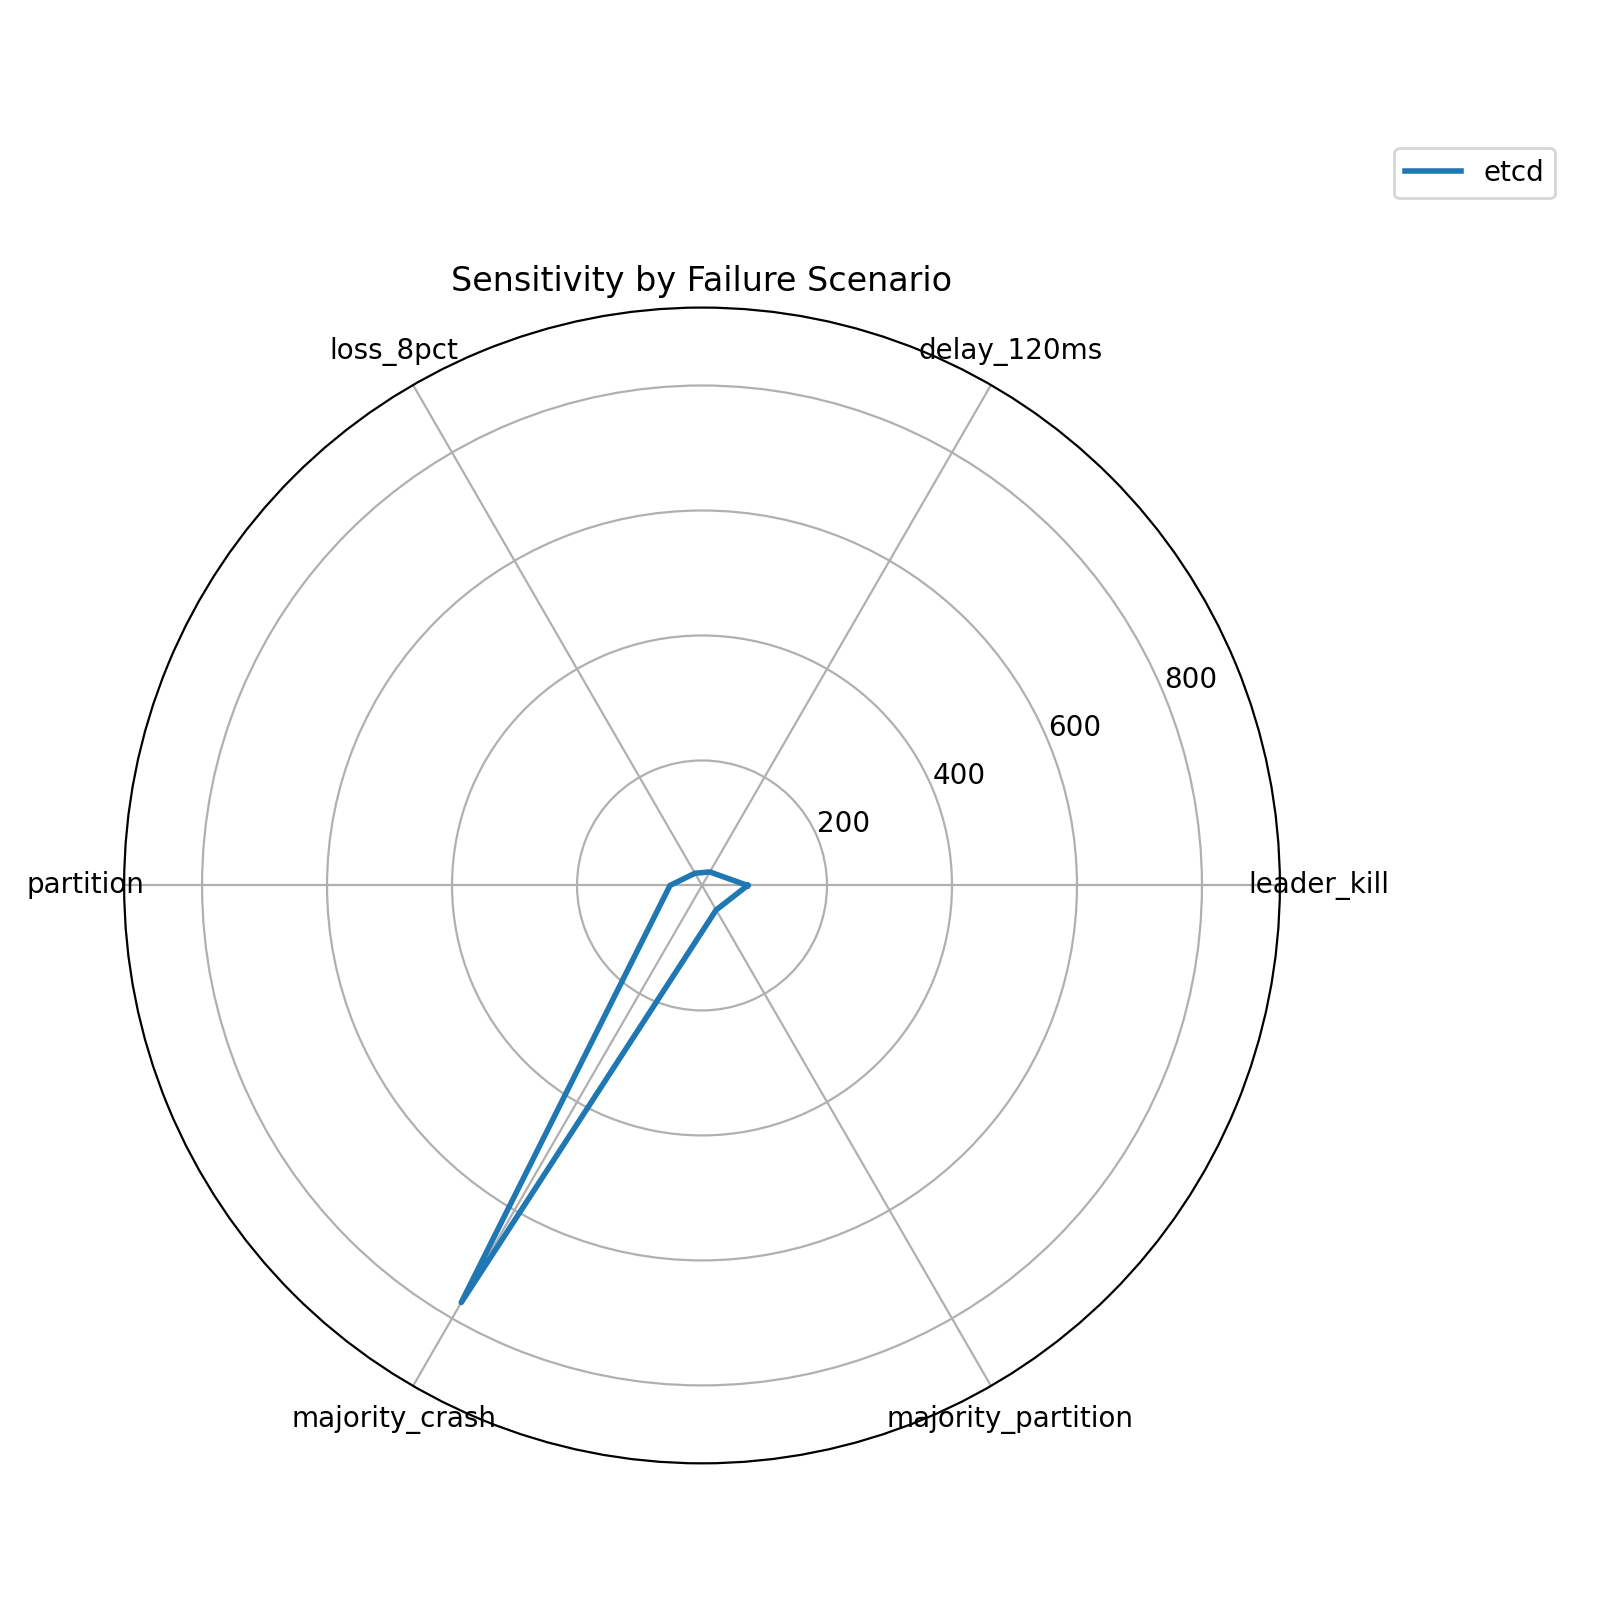

Source data for this figure (header and first rows):
system, leader_kill, delay_120ms, loss_8pct, partition, majority_crash, majority_partition
etcd, 72.97, 24.95, 22.57, 51.24, 770.6, 45.23
